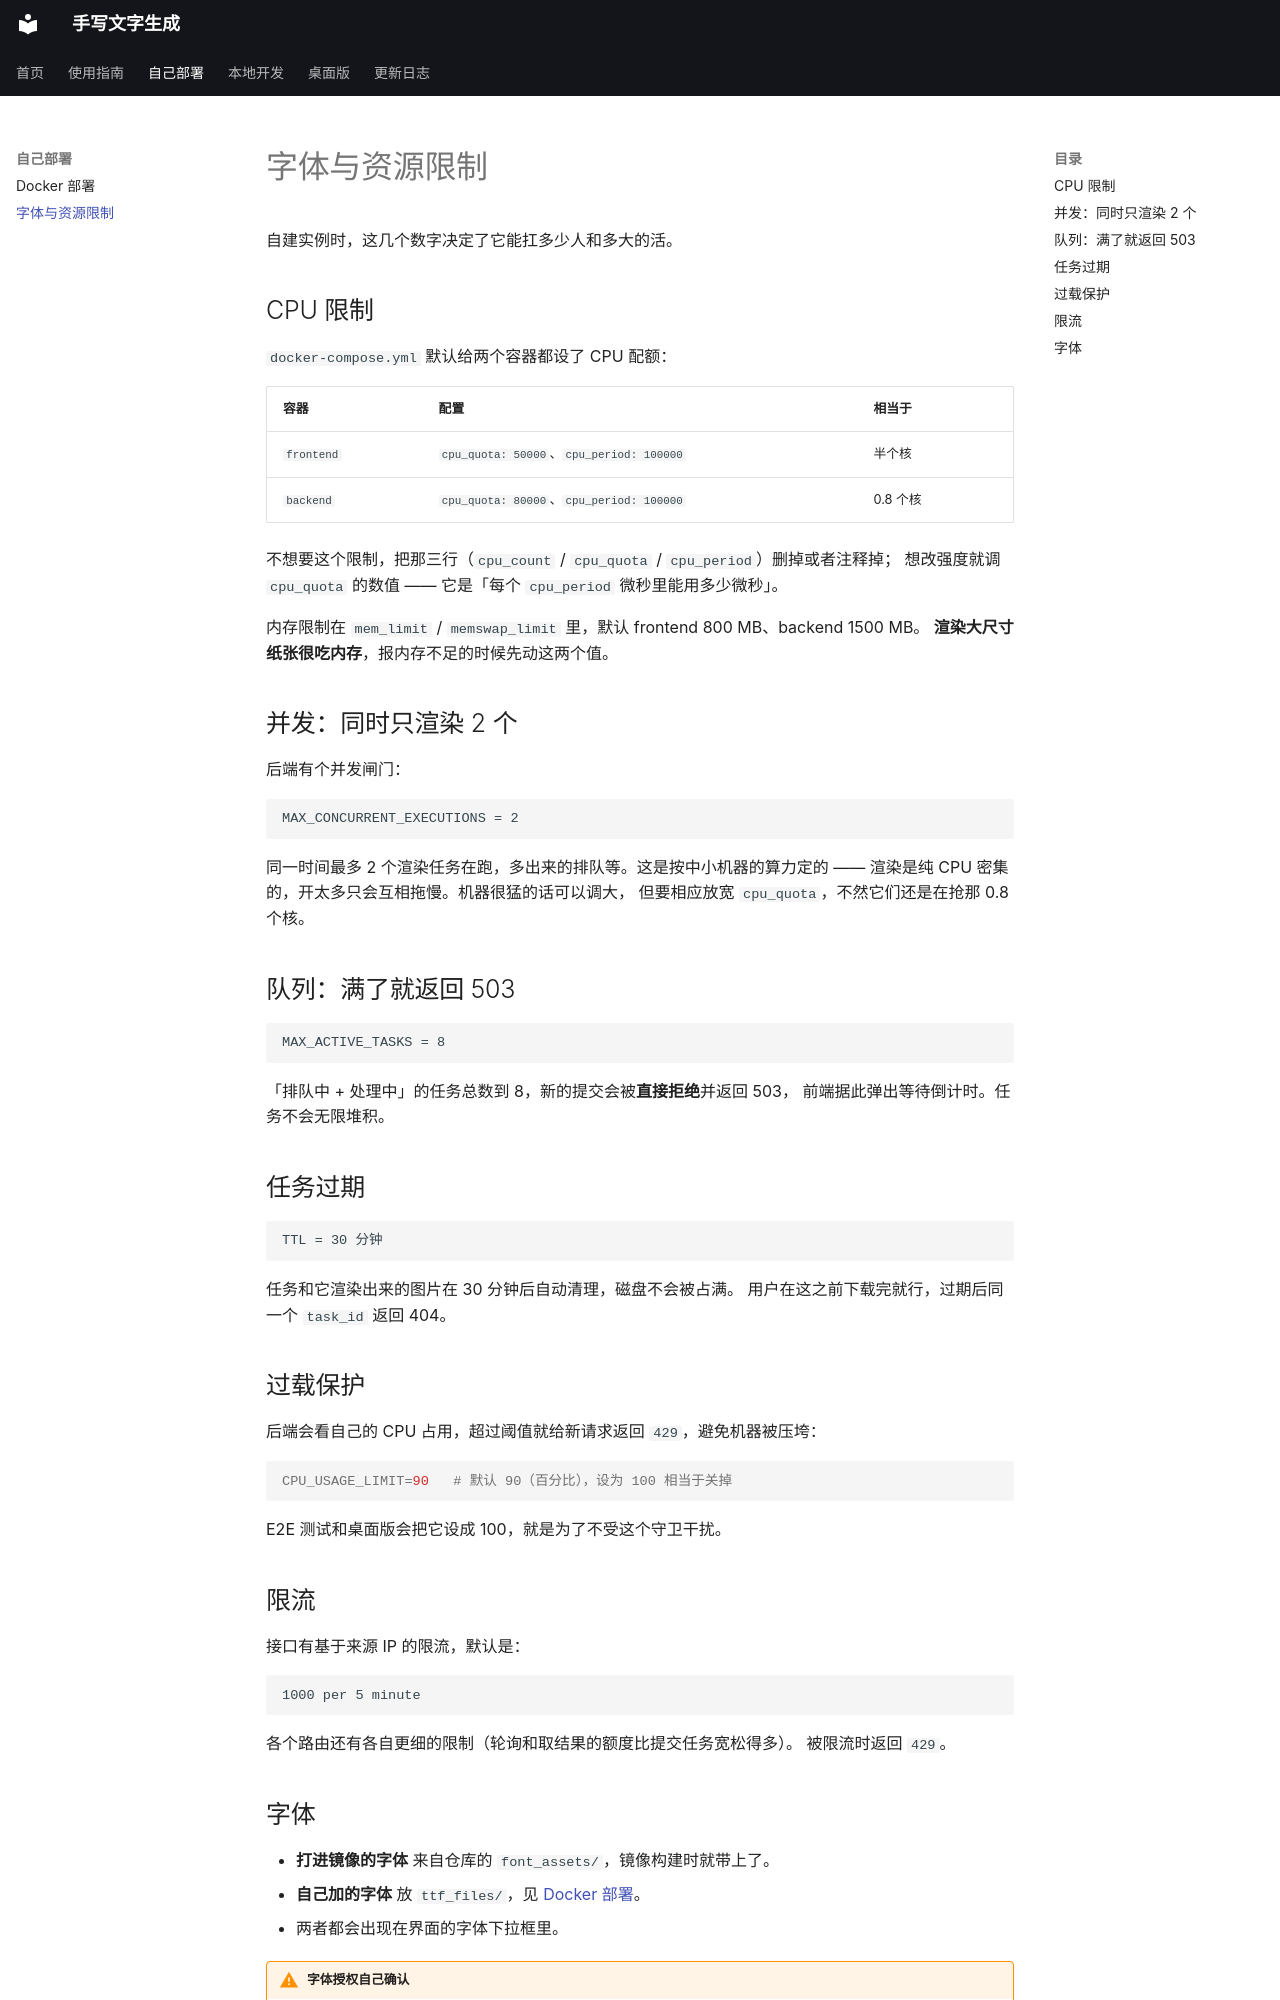

repository: 14790897/handwriting-web · page: self-hosting/fonts-and-limits/index.html · generator: mkdocs

# 字体与资源限制

自建实例时，这几个数字决定了它能扛多少人和多大的活。

## CPU 限制

`docker-compose.yml` 默认给两个容器都设了 CPU 配额：

| 容器 | 配置 | 相当于 |
|---|---|---|
| `frontend` | `cpu_quota: 50000`、`cpu_period: 100000` | 半个核 |
| `backend` | `cpu_quota: 80000`、`cpu_period: 100000` | 0.8 个核 |

不想要这个限制，把那三行（`cpu_count` / `cpu_quota` / `cpu_period`）删掉或者注释掉；
想改强度就调 `cpu_quota` 的数值 —— 它是「每个 `cpu_period` 微秒里能用多少微秒」。

内存限制在 `mem_limit` / `memswap_limit` 里，默认 frontend 800 MB、backend 1500 MB。
**渲染大尺寸纸张很吃内存**，报内存不足的时候先动这两个值。

## 并发：同时只渲染 2 个

后端有个并发闸门：

```
MAX_CONCURRENT_EXECUTIONS = 2
```

同一时间最多 2 个渲染任务在跑，多出来的排队等。这是按中小机器的算力定的 ——
渲染是纯 CPU 密集的，开太多只会互相拖慢。机器很猛的话可以调大，
但要相应放宽 `cpu_quota`，不然它们还是在抢那 0.8 个核。

## 队列：满了就返回 503

```
MAX_ACTIVE_TASKS = 8
```

「排队中 + 处理中」的任务总数到 8，新的提交会被**直接拒绝**并返回 503，
前端据此弹出等待倒计时。任务不会无限堆积。

## 任务过期

```
TTL = 30 分钟
```

任务和它渲染出来的图片在 30 分钟后自动清理，磁盘不会被占满。
用户在这之前下载完就行，过期后同一个 `task_id` 返回 404。

## 过载保护

后端会看自己的 CPU 占用，超过阈值就给新请求返回 `429`，避免机器被压垮：

```shell
CPU_USAGE_LIMIT=90   # 默认 90（百分比），设为 100 相当于关掉
```

E2E 测试和桌面版会把它设成 100，就是为了不受这个守卫干扰。

## 限流

接口有基于来源 IP 的限流，默认是：

```
1000 per 5 minute
```

各个路由还有各自更细的限制（轮询和取结果的额度比提交任务宽松得多）。
被限流时返回 `429`。
